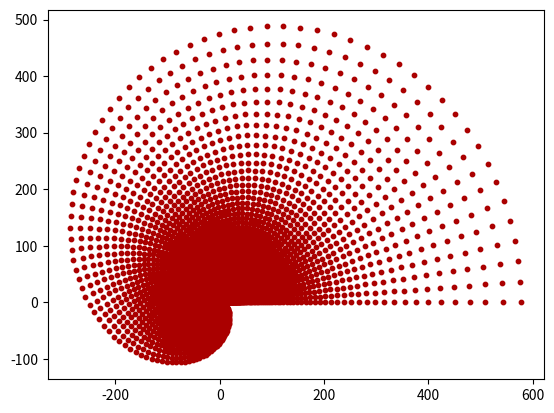

Here is the Python script that generated this plot:
import matplotlib.pyplot as plt
from matplotlib.gridspec import GridSpec
import numpy as np
from math import*

sup_x = 2
inf_x = -1
sup_y = pi
inf_y = 0 
step = 0.01
Dots_count = 10_000

def exponent_area(x_list, y_list, coeff):
    listik_result_x = list()
    listik_result_y = list()
    i = 0
    while (i < ((abs(inf_x) + abs(sup_x))*int(1/step))**2):
        listik_result_x.append(e**(x_list[i] * coeff) * cos(y_list[i] * coeff))
        listik_result_y.append(e**(x_list[i] * coeff) * sin(y_list[i] * coeff))
        i += 1

    return listik_result_x, listik_result_y

def exponent(universe, coeff):
    listik_result_x = list()
    listik_result_y = list()
    for i in range(Dots_count):
        listik_result_x.append(e**(universe[i][0] * coeff) * cos(universe[i][1] * coeff))
        listik_result_y.append(e**(universe[i][0] * coeff) * sin(universe[i][1] * coeff))

    return listik_result_x, listik_result_y

def shift(universe, value_x, value_y):
    listik_result_x = list()
    listik_result_y = list()
    for i in range(Dots_count):
        listik_result_x.append(universe[i][0] + value_x)
        listik_result_y.append(universe[i][1] + value_y)

    return listik_result_x, listik_result_y

def logarithm(universe, coeff):
    listik_result_x = list()
    listik_result_y = list()
    for i in range(Dots_count):
        listik_result_x.append(log((universe[i][0] * coeff)**2 + (universe[i][1] * coeff)**2)/2)
        if ((universe[i][0] >= 0 and universe[i][1] >= 0) or (universe[i][1] <= 0 and universe[i][0] >= 0)):
            listik_result_y.append(atan(universe[i][1]/universe[i][0]))
        elif (universe[i][0] <= 0 and universe[i][1] >= 0):
            listik_result_y.append(atan(universe[i][1]/universe[i][0]) + pi)
        else:
            listik_result_y.append(atan(universe[i][1]/universe[i][0]) - pi)
    return listik_result_x, listik_result_y

def scale(universe, coeff):
    listik_result_x = list()
    listik_result_y = list()
    for i in range(Dots_count):
        listik_result_x.append(universe[i][0] * coeff)
        listik_result_y.append(universe[i][1] * coeff)

    return listik_result_x, listik_result_y

def example():
    # Задание параметров
    H = 5
    V0 = 2
    fig = plt.figure(figsize=(12,6))
    gs = GridSpec(ncols=3, nrows=2, figure=fig)

    listik = np.linspace(0, 10, num = Dots_count)
    #listik2 = np.linspace(0, 10, num = Dots_count)
    listik2 = np.array([H for _ in range(0, Dots_count)])

    # вызов преобразований
    ax1 = plt.subplot(gs[0, 0])
    ax1.grid()
    ax1.scatter(listik, listik2, color="#ff0000", s=2)
    ax1.scatter(-10, 8, color="#ffffff", s=6)
    ax1.scatter(10, 8, color="#ffffff", s=6)


    ax2 = plt.subplot(gs[0, 1])
    universe = list(zip(listik, listik2))
    ax2.grid()
    x, y = exponent(universe, pi/H)
    ax2.scatter(x, y, color="#ff0000", s=2)
    ax2.scatter(0, 2, color="#ff0000", s=6)
    ax2.scatter(-10, 8, color="#ffffff", s=6)
    ax2.scatter(10, 8, color="#ffffff", s=6)

    ax3 = plt.subplot(gs[0, 2])
    universe = list(zip(x, y))
    x, y = shift(universe, 1, 0)
    ax3.grid()
    ax3.scatter(x, y, color="#ff0000", s=2)
    ax3.scatter(0, 2, color="#ff0000", s=6)
    ax3.scatter(-10, 8, color="#ffffff", s=6)
    ax3.scatter(10, 8, color="#ffffff", s=6)

    ax4 = plt.subplot(gs[1, 0])
    universe = list(zip(x, y))
    x, y = logarithm(universe, 1)
    ax4.grid()
    ax4.scatter(x, y, color="#ff0000", s=2)
    ax4.scatter(0, 2, color="#ff0000", s=6)
    ax4.scatter(-10, 8, color="#ffffff", s=6)
    ax4.scatter(10, 8, color="#ffffff", s=6)

    ax5 = plt.subplot(gs[1, 1])
    universe = list(zip(x, y))
    ax5.grid()
    x, y = scale(universe, V0/pi)
    ax5.scatter(x, y, color="#ff0000", s=2)
    ax5.scatter(0, 2, color="#ff0000", s=6)
    ax5.scatter(-10, 8, color="#ffffff", s=6)
    ax5.scatter(10, 8, color="#ffffff", s=6)
    # universe = list(zip(x, y))
    # x, y = shift(universe, 0, -5)

    plt.show()

#example()
x = list()
y = list()
i, j = inf_x, inf_y

while (i <= sup_x):
    j = inf_y
    while (j <= sup_y):
        x.append(i)
        y.append(j)
        j += step
    i += step

#print(((abs(inf) + abs(sup))*int(1/step))**2)
#print(len(x))
x, y = exponent_area(*exponent_area(x, y, 1), 1)
plt.scatter(x, y, color="#aa0000", s=10)
plt.show()
#print(y)
# print(x)
print(len(x))
# print( ((abs(inf) + abs(sup))*int(1/step) + 1)**2 )
